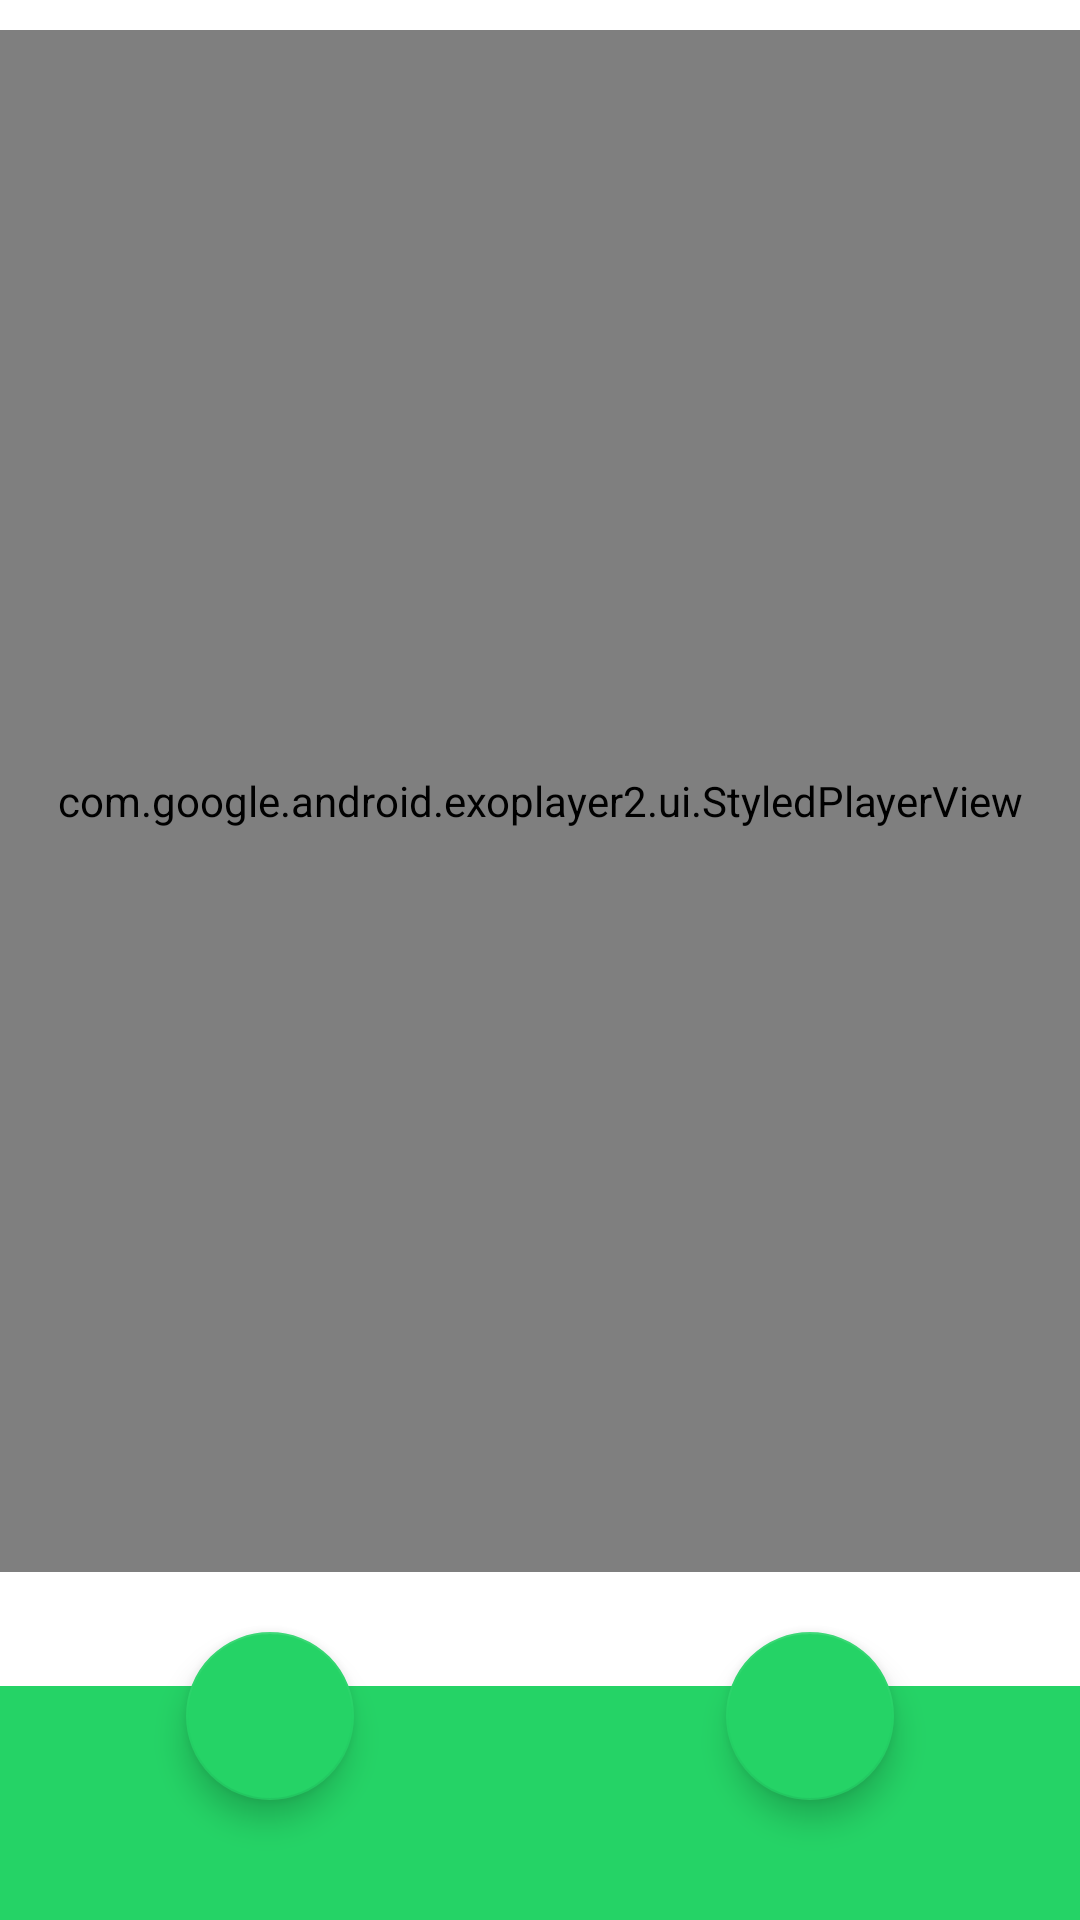

Layout XML and referenced resources for this Android screen:
<!-- AndroidManifest.xml: application theme Theme.StatusSaverForWhatsappAndWhatAppBuisness -->
<!-- res/layout/activity_image_view.xml -->
<?xml version="1.0" encoding="utf-8"?>
<androidx.constraintlayout.widget.ConstraintLayout xmlns:android="http://schemas.android.com/apk/res/android"
    xmlns:app="http://schemas.android.com/apk/res-auto"
    xmlns:tools="http://schemas.android.com/tools"
    android:layout_width="match_parent"
    android:layout_height="match_parent"
    tools:context=".MediaViewActivity">

  <ImageView
      android:id="@+id/imagePlace"
      android:layout_width="0dp"
      android:layout_height="0dp"
      android:foregroundGravity="center"
      android:layout_marginTop="10dp"
      android:layout_marginBottom="20dp"
      app:layout_constraintEnd_toEndOf="parent"
      app:layout_constraintStart_toStartOf="parent"
      app:layout_constraintTop_toTopOf="parent"
      app:layout_constraintBottom_toTopOf="@id/saveButton"/>
  <com.google.android.exoplayer2.ui.StyledPlayerView
      android:id="@+id/videoPlace"
      android:layout_width="0dp"
      android:layout_height="0dp"
      android:layout_marginTop="10dp"
      android:layout_marginBottom="20dp"
      app:layout_constraintEnd_toEndOf="parent"
      app:layout_constraintStart_toStartOf="parent"
      app:layout_constraintTop_toTopOf="parent"
      app:layout_constraintBottom_toTopOf="@id/saveButton"
      />

  <com.google.android.material.floatingactionbutton.FloatingActionButton
      android:id="@+id/shareButton"
      android:src="@drawable/share_img"
      android:layout_width="wrap_content"
      android:layout_height="wrap_content"
      android:layout_margin="40dp"
      app:backgroundTint="#25D366"
      app:layout_constraintBottom_toBottomOf="parent"
      app:layout_constraintEnd_toEndOf="parent"
      app:layout_constraintStart_toEndOf="@id/guidelineVer" />

  <com.google.android.material.floatingactionbutton.FloatingActionButton
      android:id="@+id/saveButton"
      android:src="@drawable/save_img"
      android:layout_width="wrap_content"
      android:layout_height="wrap_content"
      android:layout_margin="40dp"
      android:padding="10dp"
      app:backgroundTint="#25D366"
      app:layout_constraintBottom_toBottomOf="parent"
      app:layout_constraintEnd_toStartOf="@id/guidelineVer"
      app:layout_constraintStart_toStartOf="parent" />

  <androidx.constraintlayout.widget.Guideline
      android:id="@+id/guidelineVer"
      android:layout_width="wrap_content"
      android:layout_height="wrap_content"
      android:orientation="vertical"
      app:layout_constraintGuide_percent="0.5" />

  <ImageView
      android:layout_width="match_parent"
      android:layout_height="0dp"
      android:layout_marginTop="18dp"
      android:background="#25D366"
      android:padding="10dp"
      app:layout_constraintBottom_toBottomOf="parent"
      app:layout_constraintEnd_toEndOf="parent"
      app:layout_constraintStart_toStartOf="parent"
      app:layout_constraintTop_toTopOf="@id/saveButton"
      app:layout_constraintVertical_bias="0.0" />
</androidx.constraintlayout.widget.ConstraintLayout>
<!-- resources referenced by this layout -->
<resources>
  <style name="Theme.StatusSaverForWhatsappAndWhatAppBuisness" parent="Theme.MaterialComponents.DayNight.NoActionBar">
          
          <item name="colorPrimary">#25D366</item>
          <item name="colorPrimaryVariant">#25D366</item>
          <item name="colorOnPrimary">#D36E6E</item>
          
          <item name="colorSecondary">@color/teal_200</item>
          <item name="colorSecondaryVariant">@color/teal_700</item>
          <item name="colorOnSecondary">#FFFFFF</item>
          
          <item name="android:statusBarColor" tools:targetApi="l">?attr/colorPrimaryVariant</item>
          
          <item name="colorError">@color/actionday</item>
      </style>
  <color name="teal_200">#FF03DAC5</color>
  <color name="teal_700">#FF018786</color>
  <color name="actionday">#25D366</color>
</resources>
